Labelled photos from "benchmark_dataset", an image-classification folder in itsavinash280/3rd-year-minor-project. The possible labels are: corn common rust, corn healthy, corn northern leaf blight, potato early blight, potato healthy, potato late blight, rice brown spot, tomato early blight, tomato healthy, tomato late blight.

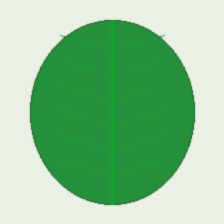
Label: potato healthy

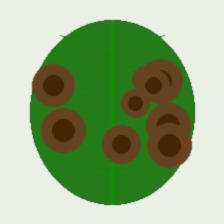
Label: tomato early blight

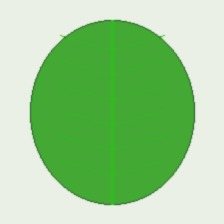
Label: corn healthy

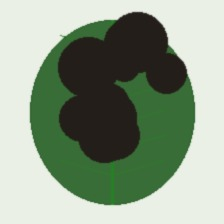
Label: potato late blight

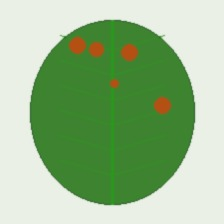
Label: corn common rust

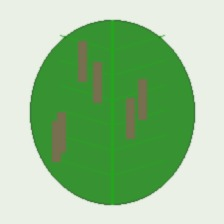
Label: corn northern leaf blight
